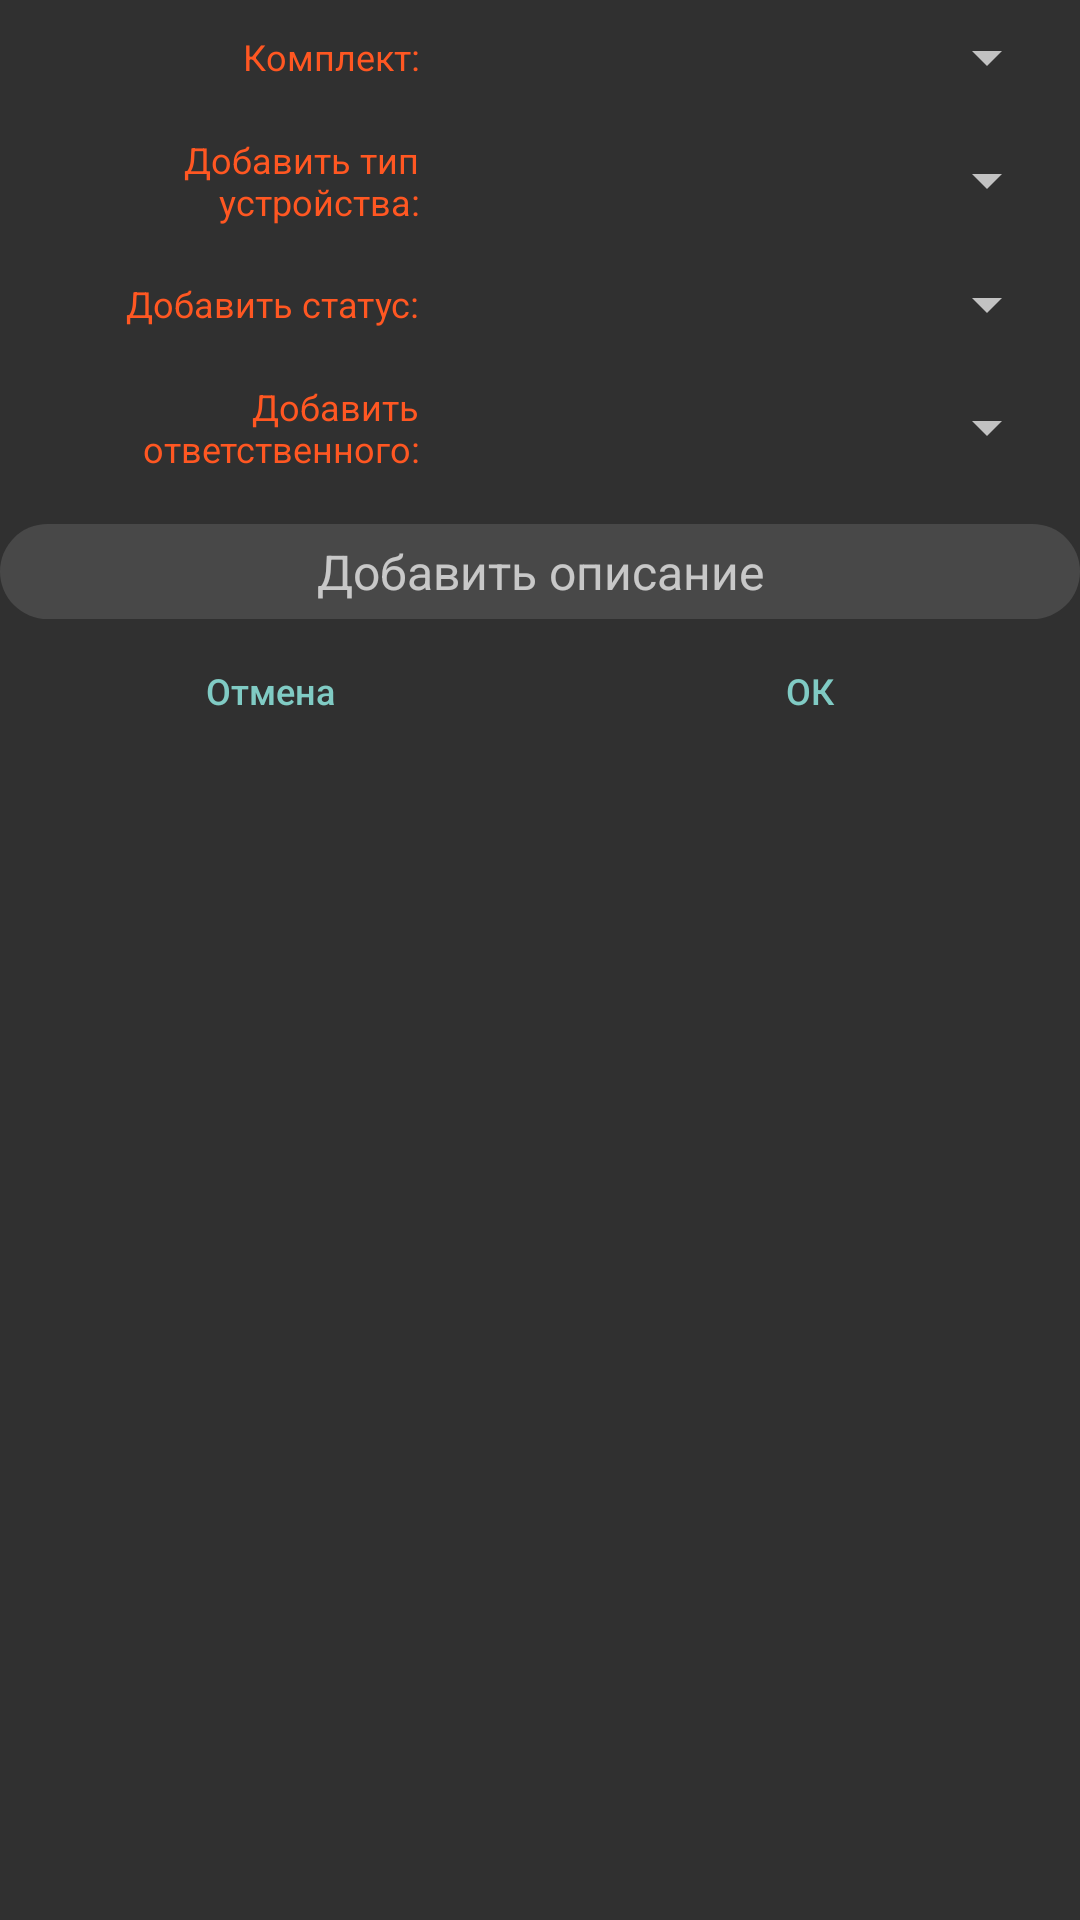

Here is an Android app screen rendered from its layout file. Give the layout XML and the strings, colors and styles it references.
<!-- AndroidManifest.xml: application theme Theme.AppCompat.NoActionBar -->
<!-- res/layout/dialog_state_multi_detail.xml -->
<?xml version="1.0" encoding="utf-8"?>
<LinearLayout xmlns:android="http://schemas.android.com/apk/res/android"
    android:layout_width="match_parent"
    android:layout_height="wrap_content"
    xmlns:tools="http://schemas.android.com/tools"
    android:orientation="vertical"
    android:gravity="center_horizontal"
    >

    <LinearLayout style="@style/dialogLinearHorizontal">
        <TextView
            android:id="@+id/dialogSetNameLabel"
            style="@style/dialogLinearText"
            android:text="@string/device_set_doted" />

        <Spinner
            android:id="@+id/spinnerDevSetName"
            style="@style/dialogLinearSpinner" />
    </LinearLayout>

    <LinearLayout style="@style/dialogLinearHorizontal">
        <TextView
            android:id="@+id/dialogNewNameLabel"
            style="@style/dialogLinearText"
            android:text="@string/add_type" />

        <Spinner
            android:id="@+id/name_spinner"
            style="@style/dialogLinearSpinner" />
    </LinearLayout>

    <LinearLayout style="@style/dialogLinearHorizontal">
        <TextView
            android:id="@+id/dialogStateLabel"
            style="@style/dialogLinearText"
            android:text="@string/add_state_doted"/>

        <Spinner
            android:id="@+id/state_spinner"
            style="@style/dialogLinearSpinner"/>
    </LinearLayout>

    <LinearLayout style="@style/dialogLinearHorizontal">
        <TextView
            android:id="@+id/dialogEmployeeLabel"
            style="@style/dialogLinearText"
            android:text="@string/add_employee_doted"/>

        <Spinner
            android:id="@+id/employee_spinner"
            style="@style/dialogLinearSpinner"/>
    </LinearLayout>

    <EditText
        android:id="@+id/description"
        style="@style/dialogEditText"
        android:background="@drawable/edit_text_field"
        android:hint="@string/add_description"
        android:importantForAutofill="no"
        android:inputType="text"/>

    <LinearLayout style="@style/dialogLinearHorizontal">
        <Button
            android:id="@+id/cancel_button"
            style="?android:attr/buttonBarButtonStyle"
            android:layout_width="match_parent"
            android:layout_weight="1"
            android:layout_height="wrap_content"
            android:text="@string/cancel"
            android:textAllCaps="false"
            android:textSize="12sp"/>

        <Button
            android:id="@+id/ok_button"
            style="?android:attr/buttonBarButtonStyle"
            android:layout_width="match_parent"
            android:layout_height="wrap_content"
            android:layout_weight="1"
            android:text="@string/ok"
            android:textAllCaps="false"
            android:textSize="12sp"/>
    </LinearLayout>

</LinearLayout>
<!-- resources referenced by this layout -->
<resources>
  <!-- drawable edit_text_field (drawable) -->
  <?xml version="1.0" encoding="utf-8"?>
  <shape xmlns:android="http://schemas.android.com/apk/res/android"
      android:layout_width="wrap_content"
      android:layout_height="wrap_content"
      android:shape="rectangle">
  
      <solid android:color="#484848"/>
      <corners android:radius="20dp" />
  
  
  
  
  
  
  
  </shape>
  <string name="add_description">Добавить описание</string>
  <string name="add_employee_doted">Добавить ответственного:</string>
  <string name="add_state_doted">Добавить статус:</string>
  <string name="add_type">Добавить тип устройства:</string>
  <string name="cancel">Отмена</string>
  <string name="device_set_doted">Комплект:</string>
  <string name="ok">ОК</string>
  <style name="dialogEditText">
          <item name="android:textSize">16sp</item>
          <item name="android:padding">5dp</item>
          <item name="android:layout_marginTop">10dp</item>
          <item name="android:layout_marginStart">0dp</item>
          <item name="android:layout_marginEnd">0dp</item>
          <item name="android:layout_width">match_parent</item>
          <item name="android:layout_height">wrap_content</item>
          <item name="android:gravity">center</item>
      </style>
  <style name="dialogLinearHorizontal">
          <item name="android:layout_width">match_parent</item>
          <item name="android:layout_height">wrap_content</item>
          <item name="android:orientation">horizontal</item>
          <item name="android:gravity">center</item>
      </style>
  <style name="dialogLinearSpinner">
          <item name="android:layout_width">0dp</item>
          <item name="android:layout_height">wrap_content</item>
          <item name="android:layout_weight">3</item>
          <item name="android:layout_margin">7dp</item>
          <item name="android:textAlignment">viewStart</item>
          <item name="android:scrollbarSize">22dp</item>
          <item name="android:spinnerMode">dialog</item>
      </style>
  <style name="dialogLinearText">
          <item name="android:layout_width">0dp</item>
          <item name="android:layout_height">wrap_content</item>
          <item name="android:layout_weight">2</item>
          <item name="android:textSize">12sp</item>
          <item name="android:layout_margin">7dp</item>
          <item name="android:gravity">end</item>
          <item name="android:textColor">@color/main_orange</item>
      </style>
  <color name="main_orange">#FF5722</color>
</resources>
